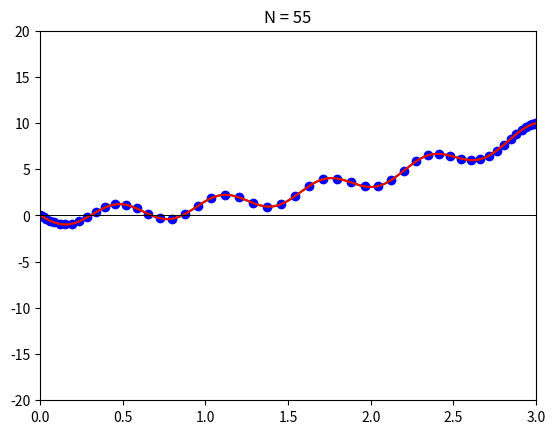
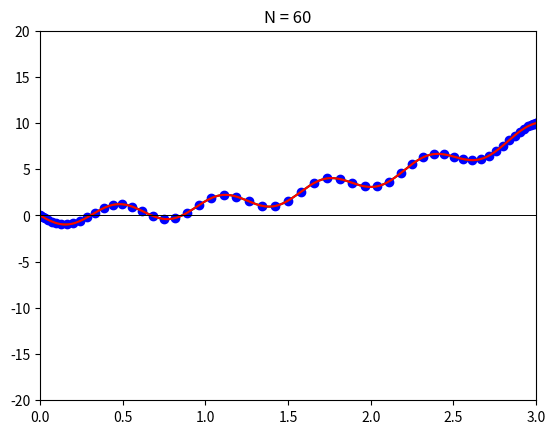
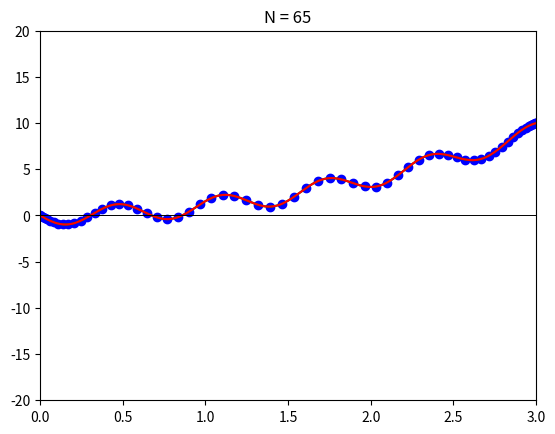
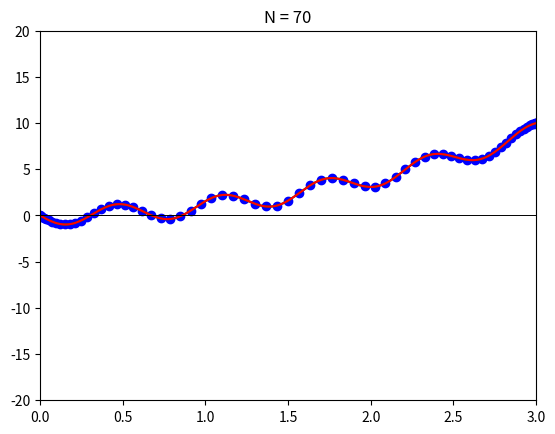

Here is the Python script that generated these plots, in order:
# -*- coding: utf-8 -*-
import matplotlib.pyplot as plt
from math import sin
import numpy as np

# Interpolating polynomial
def lagrange(x, x_values, y_values): 
    
    from functools import reduce
    # Lagrange basis polynomials
    def l(k,x):
        temp = [(x-x_values[j])/(x_values[k]-x_values[j])\
              for j in range(len(x_values)) if j != k]
        result = reduce(lambda x, y: x*y, temp)
        return result
    
    # Lagrange interpolation polynomial
    p = []
    for i in range(len(x)):
        temp = [y_values[k]*l(k,x[i]) for k in range(len(x_values))]
        p.append(sum(temp))
    return p

# Parameters for the experiment, interval = [a,b]
a = 0
b = 3

#function to be evaluated
def f(x):
    return x**2-np.sin(10*x)

#plot of the functions and the nodes
#f = red, p_N = green, nodes = blue
for N in range(55,71,5):
    h = abs(b-a)/N      #distance between each points
    x_values = [3*(1-np.cos((j*np.pi)/N))/2 for j in range(N+1)]  #chebysev points 
 #   x_values = [a+j*h for j in range(N+1)]        #equidistant points
    y_values = [f(x_values[k]) for k in range(N+1)]     #nodes = (x_values,y_values)
    x = np.linspace(-1,4,400)    #used to plot the functions
    y1 = lagrange(x,x_values,y_values)                  #x,y1 plots p_N
    y2 = f(x)                                           #x,y2 plots f
    plt.figure()
    plt.title(f"N = {N:}")
    plt.plot(x_values,y_values,"ob",x,y1,"-g",x,y2,"-r")
    plt.axhline(c = 'black', lw = 0.7)   #x-axis
    plt.axvline(c = 'black', lw = 0.7)   #y-axis
    plt.axis([-0,3,-20,20])   #limitation of the axis
    plt.savefig(f"plot_{N:}.png")
